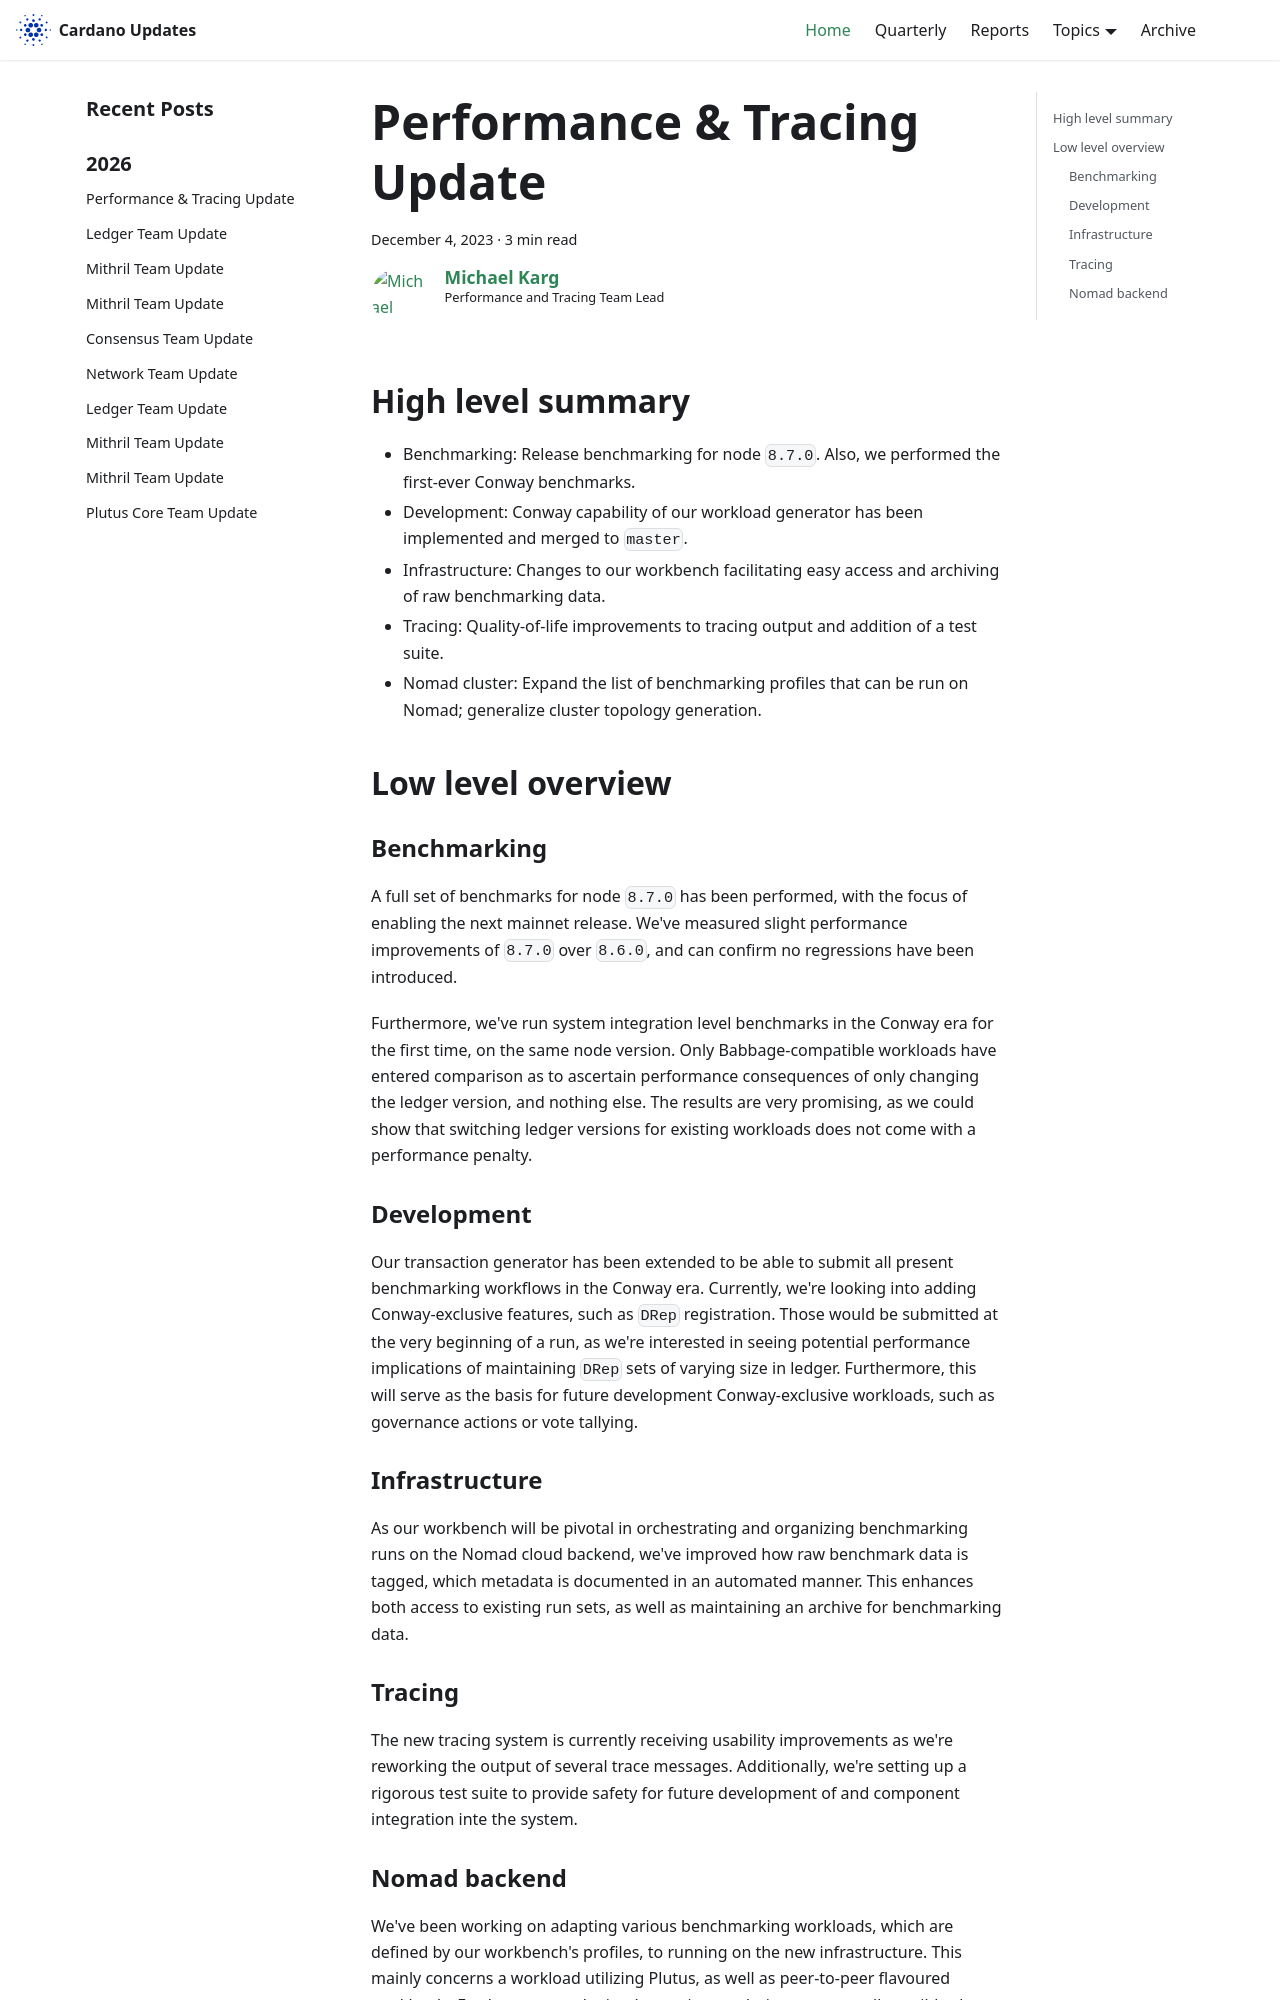

repository: IntersectMBO/cardano-updates · page: 2023-12-04-performance-and-tracing/index.html · generator: docusaurus

---
title: Performance & Tracing Update
slug: 2023-12-04-performance-and-tracing
authors: mgmeier
tags: [performance-tracing]
hide_table_of_contents: false
---

## High level summary

* Benchmarking: Release benchmarking for node `8.7.0`. Also, we performed the first-ever Conway benchmarks.
* Development: Conway capability of our workload generator has been implemented and merged to `master`.
* Infrastructure: Changes to our workbench facilitating easy access and archiving of raw benchmarking data.
* Tracing: Quality-of-life improvements to tracing output and addition of a test suite.
* Nomad cluster: Expand the list of benchmarking profiles that can be run on Nomad; generalize cluster topology generation.


## Low level overview

### Benchmarking

A full set of benchmarks for node `8.7.0` has been performed, with the focus of enabling the next mainnet release. We've measured slight performance improvements of `8.7.0` over `8.6.0`, and can confirm no regressions have been introduced.

Furthermore, we've run system integration level benchmarks in the Conway era for the first time, on the same node version.
Only Babbage-compatible workloads have entered comparison as to ascertain performance consequences of only changing the ledger version, and nothing else. The results are very promising, as we could show that switching ledger versions for existing workloads does not come with a performance penalty.

### Development

Our transaction generator has been extended to be able to submit all present benchmarking workflows in the Conway era.
Currently, we're looking into adding Conway-exclusive features, such as `DRep` registration. Those would be submitted at the very beginning of a run, as we're interested in seeing potential performance implications of maintaining `DRep` sets of varying size in ledger. Furthermore, this will serve as the basis for future development Conway-exclusive workloads, such as governance actions or vote tallying.

### Infrastructure

As our workbench will be pivotal in orchestrating and organizing benchmarking runs on the Nomad cloud backend, we've
improved how raw benchmark data is tagged, which metadata is documented in an automated manner. This enhances both access to existing run sets, as well as maintaining an archive for benchmarking data.
